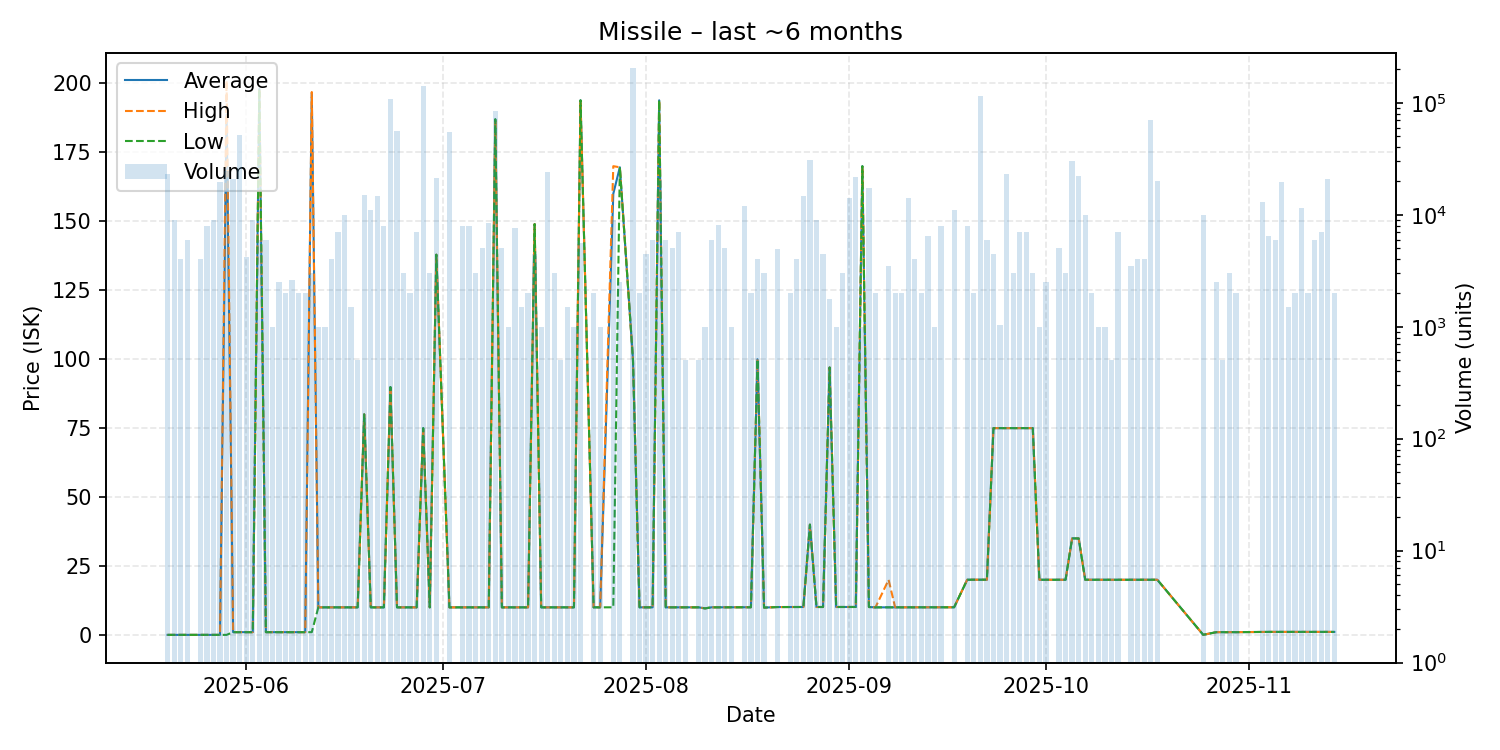

Source data for this figure (header and first rows):
date, average, highest, lowest, order_count, volume
2025-05-20, 0.02, 0.02, 0.02, 3, 23000
2025-05-21, 0.02, 0.02, 0.02, 3, 9000
2025-05-22, 0.02, 0.02, 0.02, 2, 4000
2025-05-23, 0.02, 0.02, 0.02, 2, 6000
2025-05-25, 0.02, 0.02, 0.02, 4, 4000
2025-05-26, 0.02, 0.02, 0.02, 4, 8000
2025-05-27, 0.02, 0.02, 0.02, 1, 9000
2025-05-28, 0.02, 0.02, 0.02, 4, 19500
2025-05-29, 188.7, 201.0, 0.02, 8, 24539
2025-05-30, 1.0, 1.0, 1.0, 2, 20956
2025-05-31, 1.0, 1.0, 1.0, 6, 52000
2025-06-01, 1.0, 1.0, 1.0, 3, 4200
2025-06-02, 1.0, 1.0, 1.0, 4, 9000
2025-06-03, 198.0, 198.0, 198.0, 3, 6000
2025-06-04, 1.0, 1.0, 1.0, 1, 6000
2025-06-05, 1.0, 1.0, 1.0, 1, 1000
2025-06-06, 1.0, 1.0, 1.0, 3, 2500
2025-06-07, 1.0, 1.0, 1.0, 2, 2000
2025-06-08, 1.0, 1.0, 1.0, 4, 2595
2025-06-09, 1.01, 1.01, 1.0, 2, 2000
2025-06-10, 1.0, 1.0, 1.0, 2, 2000
2025-06-11, 196.4, 196.9, 1.0, 3, 3000
2025-06-12, 10.0, 10.0, 10.0, 1, 1000
2025-06-13, 10.0, 10.0, 10.0, 1, 1000
2025-06-14, 10.0, 10.0, 10.0, 3, 4000
2025-06-15, 10.0, 10.0, 10.0, 2, 7000
2025-06-16, 10.0, 10.0, 10.0, 2, 10000
2025-06-17, 10.0, 10.0, 10.0, 2, 1500
2025-06-18, 10.0, 10.0, 10.0, 1, 500
2025-06-19, 80.0, 80.0, 80.0, 4, 15000
2025-06-20, 10.0, 10.0, 10.0, 4, 11001
2025-06-21, 10.0, 10.0, 10.0, 9, 14612
2025-06-22, 10.0, 10.0, 10.0, 4, 8000
2025-06-23, 89.9, 89.9, 89.9, 5, 108700
2025-06-24, 10.0, 10.0, 10.0, 4, 56000
2025-06-25, 10.0, 10.0, 10.0, 4, 3000
2025-06-26, 10.0, 10.0, 10.0, 1, 2000
2025-06-27, 10.0, 10.0, 10.0, 1, 7000
2025-06-28, 75.0, 75.0, 75.0, 7, 140094
2025-06-29, 10.0, 10.0, 10.0, 3, 3000
2025-06-30, 137.9, 137.9, 137.9, 7, 21500
2025-07-02, 10.0, 10.0, 10.0, 6, 54498
2025-07-04, 10.0, 10.0, 10.0, 2, 8000
2025-07-05, 10.0, 10.0, 10.0, 4, 8000
2025-07-06, 10.0, 10.0, 10.0, 3, 3000
2025-07-07, 10.0, 10.0, 10.0, 3, 5000
2025-07-08, 10.0, 10.0, 10.0, 2, 8500
2025-07-09, 187.0, 187.0, 187.0, 7, 83998
2025-07-10, 10.0, 10.0, 10.0, 2, 5000
2025-07-11, 10.0, 10.0, 10.0, 1, 1000
2025-07-12, 10.0, 10.0, 10.0, 7, 7600
2025-07-13, 10.0, 10.0, 10.0, 2, 1500
2025-07-14, 10.0, 10.0, 10.0, 3, 2001
2025-07-15, 149.0, 149.0, 149.0, 4, 4499
2025-07-16, 10.0, 10.0, 10.0, 1, 1000
2025-07-17, 10.0, 10.0, 10.0, 6, 24299
2025-07-18, 10.0, 10.0, 10.0, 1, 3000
2025-07-19, 10.0, 10.0, 10.0, 1, 500
2025-07-20, 10.0, 10.0, 10.0, 2, 1500
2025-07-21, 10.0, 10.0, 10.0, 2, 1000
... 94 more rows
